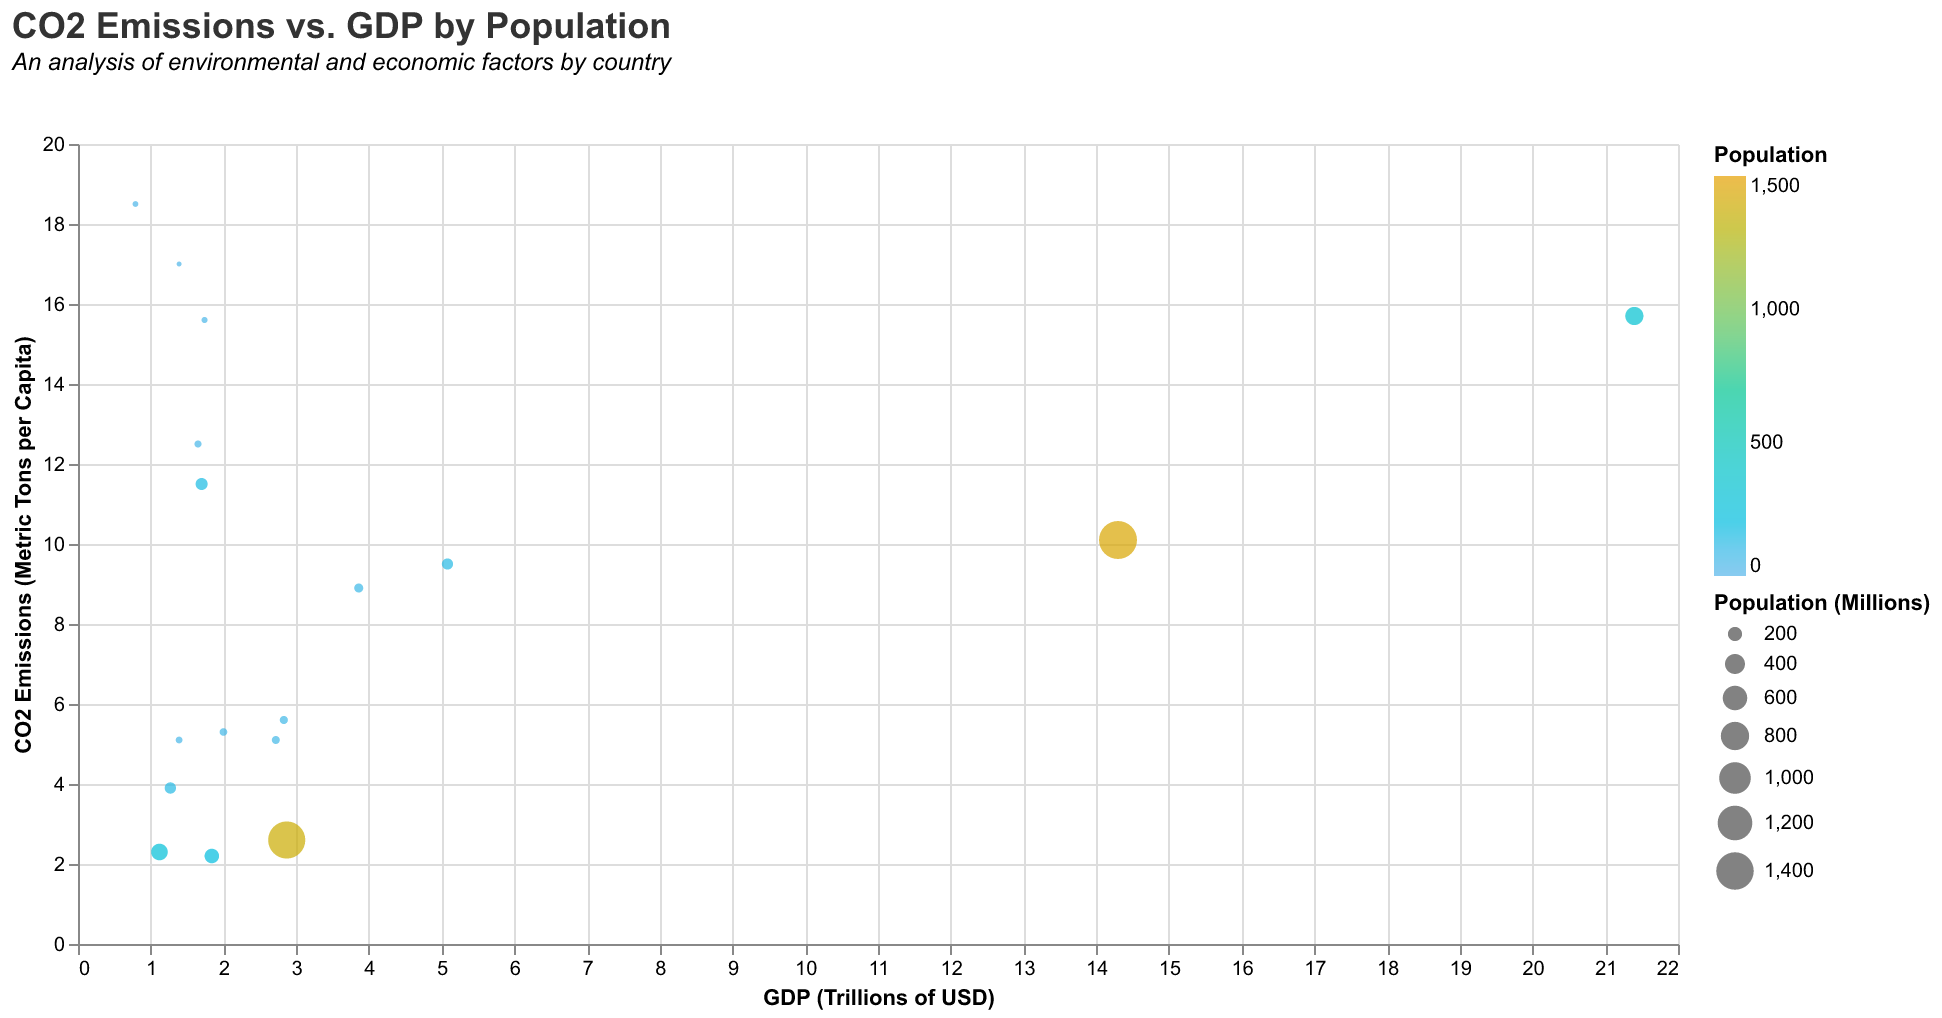

Data behind this chart, as committed beside it:
Country, GDP, CO2 Emissions, Population
USA, 21.4, 15.7, 331
China, 14.3, 10.1, 1439
Japan, 5.08, 9.5, 126
Germany, 3.86, 8.9, 83
India, 2.87, 2.6, 1380
UK, 2.83, 5.6, 67
France, 2.72, 5.1, 65
Brazil, 1.84, 2.2, 211
Italy, 2.0, 5.3, 60
Canada, 1.74, 15.6, 38
Russia, 1.7, 11.5, 146
South Korea, 1.65, 12.5, 51
Australia, 1.39, 17.0, 25
Spain, 1.39, 5.1, 47
Mexico, 1.27, 3.9, 129
Indonesia, 1.12, 2.3, 276
Saudi Arabia, 0.79, 18.5, 34
